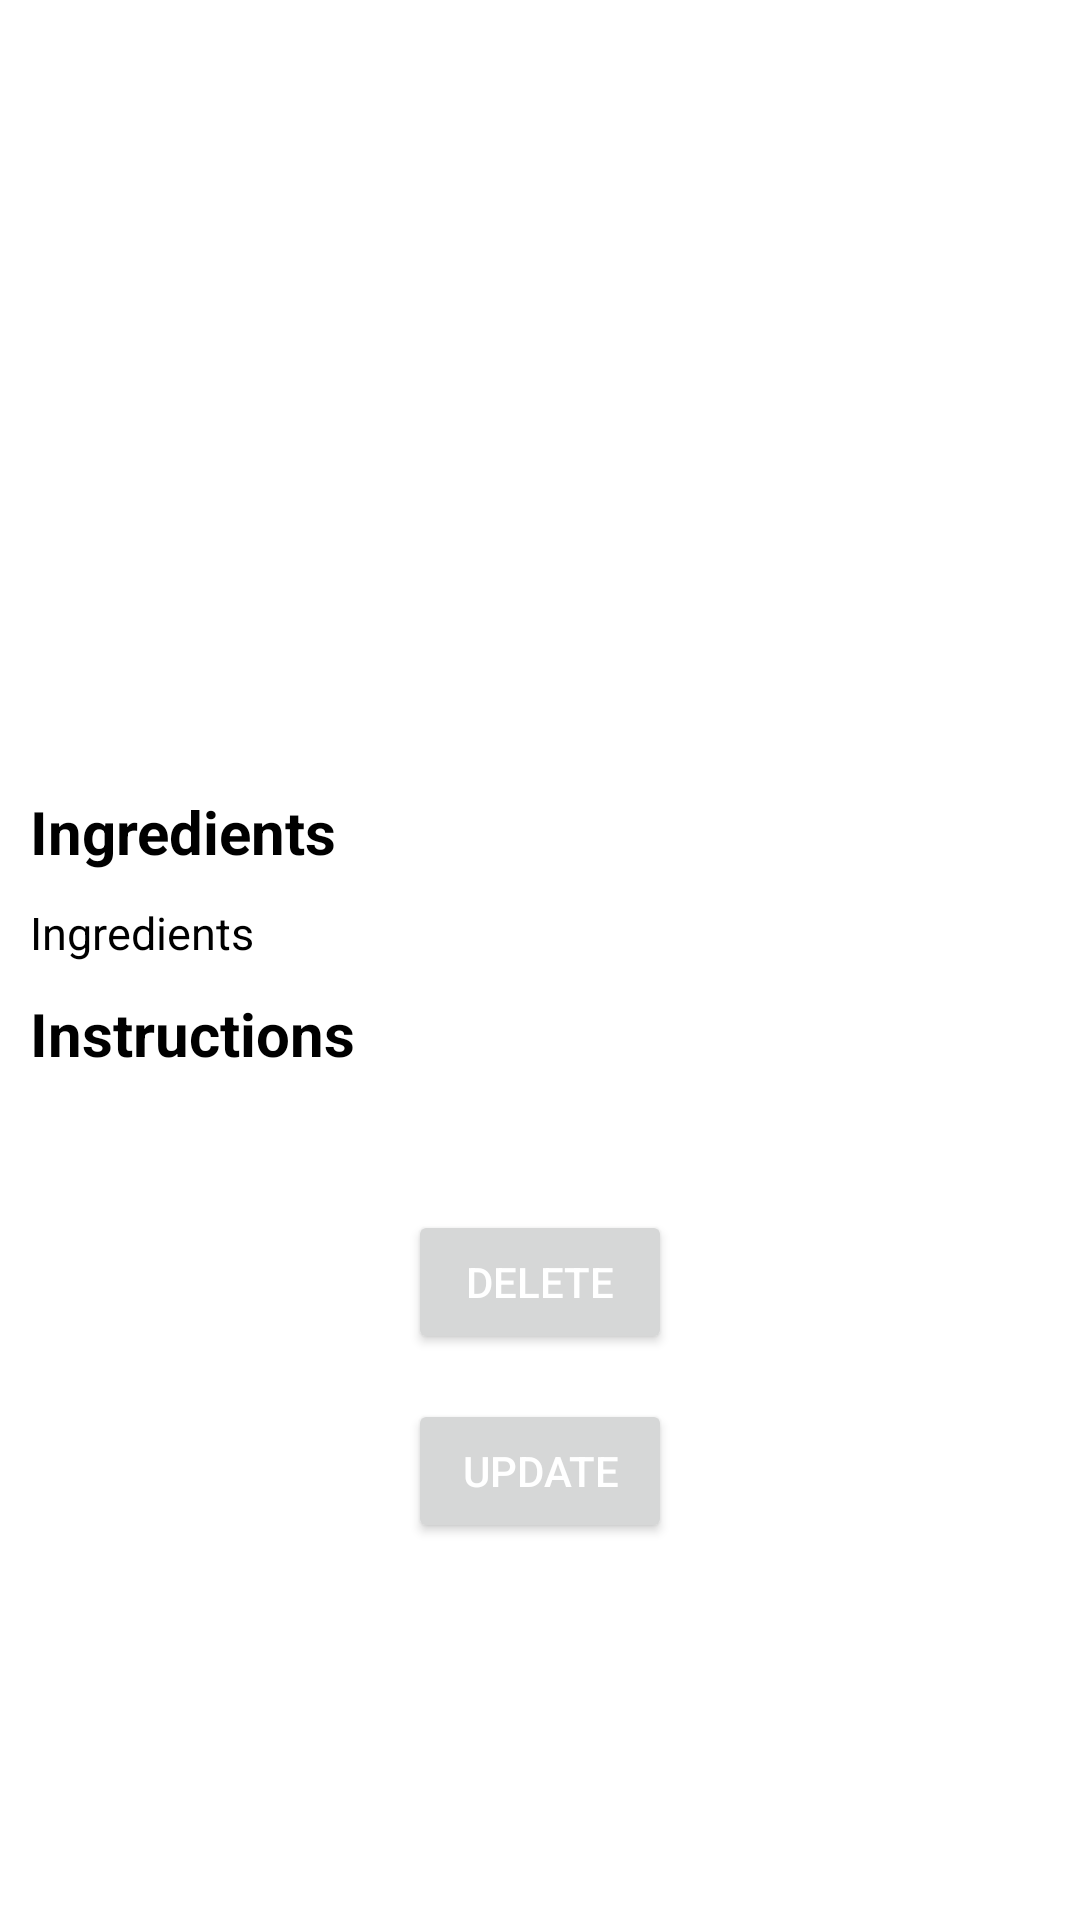

This screen was rendered from an Android layout file. Write that file and the resources it references.
<!-- AndroidManifest.xml: application theme Theme.UploadRecipe -->
<!-- res/layout/activity_detail.xml -->
<?xml version="1.0" encoding="utf-8"?>
<LinearLayout xmlns:android="http://schemas.android.com/apk/res/android"
    xmlns:app="http://schemas.android.com/apk/res-auto"
    xmlns:tools="http://schemas.android.com/tools"
    android:layout_width="match_parent"
    android:layout_height="match_parent"
    android:layout_margin="10dp"
    android:orientation="vertical"
    tools:context=".DetailActivity">

   <ScrollView
       android:layout_width="match_parent"
       android:layout_height="wrap_content">

       <LinearLayout
           android:layout_width="match_parent"
           android:layout_height="wrap_content"
           android:orientation="vertical">
    <ImageView
        android:layout_width="320dp"
        android:layout_height="200dp"
        android:layout_gravity="center"
        android:id="@+id/image"
        android:layout_marginTop="10dp"/>

        <TextView
            android:layout_width="wrap_content"
            android:layout_height="wrap_content"
            android:layout_gravity="center"
            android:textColor="#000"
            android:textSize="25sp"
            android:textStyle="bold"
            android:id="@+id/nameItem"
            android:layout_marginTop="10dp"/>
           <TextView
               android:id="@+id/vIngredients"
               android:layout_width="match_parent"
               android:layout_height="wrap_content"
               android:textColor="#000"
               android:textSize="20sp"
               android:text="Ingredients"
               android:textStyle="bold"
               android:layout_marginLeft="10dp"
               android:layout_marginTop="10dp"
               />
           <TextView
               android:id="@+id/ingredientsItem"
               android:layout_width="match_parent"
               android:layout_height="wrap_content"
               android:text="Ingredients"
               android:textColor="#000"
               android:textSize="15sp"
               android:layout_marginLeft="10dp"
               android:layout_marginTop="10dp"
               />


           <TextView
               android:id="@+id/vInstructions"
               android:layout_width="match_parent"
               android:layout_height="wrap_content"
               android:textColor="#000"
               android:textSize="20sp"
               android:textStyle="bold"
               android:text="Instructions"
               android:layout_marginLeft="10dp"
               android:layout_marginTop="10dp"
               />

           <TextView
               android:id="@+id/instructionsItem"
               android:layout_width="match_parent"
               android:layout_height="wrap_content"
               android:textColor="#000"
               android:textSize="15sp"
               android:layout_marginLeft="10dp"
               android:layout_marginTop="10dp"
               />

           <Button
               android:id="@+id/btnDelete"
               android:layout_width="wrap_content"
               android:layout_height="wrap_content"
               android:text="Delete"
               android:textColor="#fff"
               android:layout_gravity="center"
               android:onClick="deleteItem"
               android:layout_marginTop="15dp"/>
           <Button
               android:id="@+id/btnUpdate"
               android:layout_width="wrap_content"
               android:layout_height="wrap_content"
               android:text="Update"
               android:textColor="#fff"
               android:layout_gravity="center"
               android:onClick="UpdateItem"
               android:layout_marginTop="15dp"/>







       </LinearLayout>

   </ScrollView>


</LinearLayout>
<!-- resources referenced by this layout -->
<resources>
  <style name="Theme.UploadRecipe" parent="Theme.MaterialComponents.DayNight.NoActionBar">
          
          <item name="colorPrimary">@color/purple_500</item>
          <item name="colorPrimaryVariant">@color/purple_700</item>
          <item name="colorOnPrimary">@color/white</item>
          
          <item name="colorSecondary">@color/teal_200</item>
          <item name="colorSecondaryVariant">@color/teal_700</item>
          <item name="colorOnSecondary">@color/black</item>
          
          <item name="android:statusBarColor" tools:targetApi="l">?attr/colorPrimaryVariant</item>
          
      </style>
  <!-- not gathered from this repository: default colours our renderer supplied (Android Studio template values) -->
  <color name="purple_500">#FF6200EE</color>
  <color name="purple_700">#FF3700B3</color>
  <color name="teal_200">#FF03DAC5</color>
  <color name="teal_700">#FF018786</color>
  <color name="black">#FF000000</color>
  <color name="white">#FFFFFFFF</color>
</resources>
